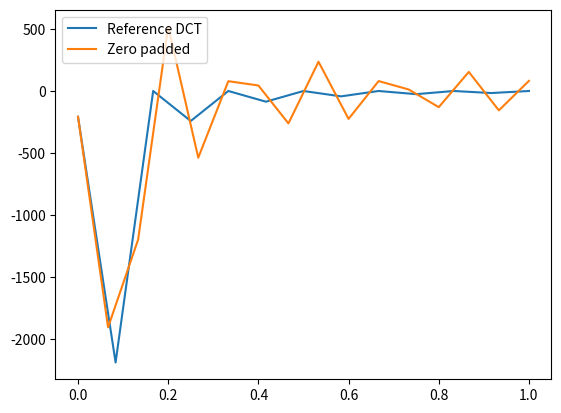

Write Python code to recreate this figure.
from scipy import fft
import numpy as np
from matplotlib import pyplot as plt

np.set_printoptions(precision=3, linewidth=np.inf)

n = 26

# for _ in range(5):
for _ in range(1):
    # Simulate a mel filtered result
    # x = 36 * np.random.rand(n) - 16
    x = np.linspace(-104, 96, 26)
    print('INPUT:')
    print(x)
    print('-----')

    # Reference solution
    print('REFERENCE:')
    dct = fft.dct(x)[:13]
    plt.plot(np.linspace(0, 1, 13), dct, label='Reference DCT')
    print(dct)
    print('-----')

    # Append zeroes to input
    y = np.append(x, np.zeros(6))
    u = np.zeros(4 * (n + 6))
    u[1:2*(n+6):2] = y
    u[2*(n+6)+1::2] = y[::-1]
    print('ZERO APPENDED:')
    fft_append = fft.fft(u)[:16].real
    plt.plot(np.linspace(0, 1, 16), fft_append, label='Zero padded')
    print(fft_append * 2)
    print(fft.fft(u)[:16].imag)
    print('-----')

    plt.legend(loc="upper left")
    plt.show()
